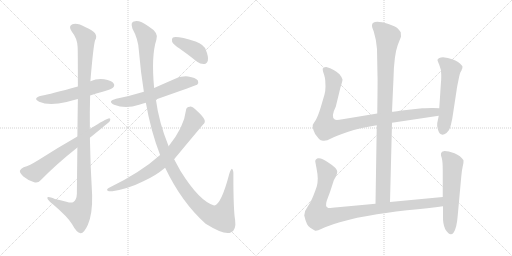
t = 0.00 s
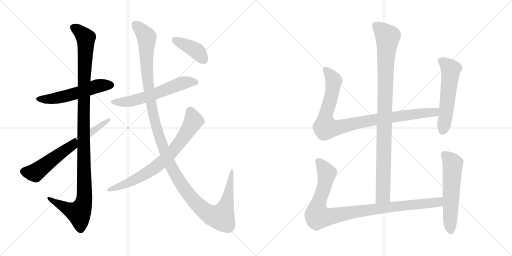
t = 2.15 s
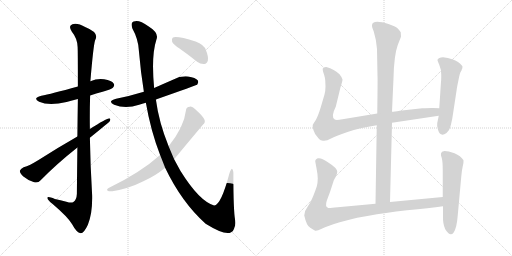
t = 4.31 s
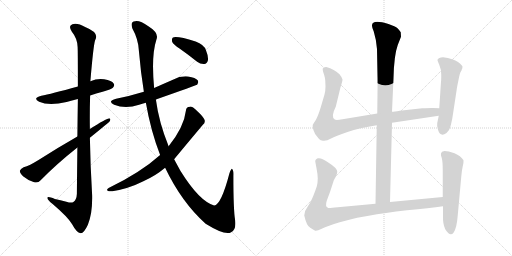
t = 6.46 s
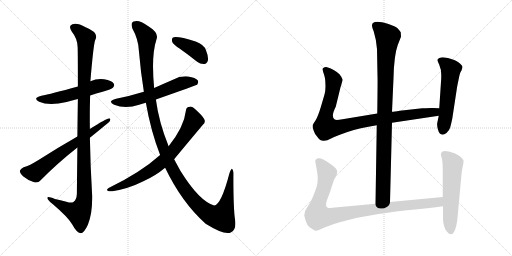
t = 8.61 s
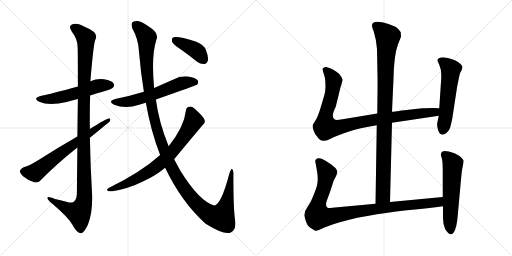
t = 10.77 s

The animated SVG that drew these frames (rendered in a browser with its animation timeline set to each time). Animation: 12 CSS @keyframes rules; one cycle of 10.77 s.

<svg version="1.1" viewBox="0 0 2048 1024" xmlns="http://www.w3.org/2000/svg">
  <g stroke="lightgray" stroke-dasharray="1,1" stroke-width="1" transform="scale(4, 4)">
    <line x1="0" y1="0" x2="256" y2="256"></line>
    <line x1="256" y1="0" x2="0" y2="256"></line>
    <line x1="128" y1="0" x2="128" y2="256"></line>
    <line x1="0" y1="128" x2="256" y2="128"></line>
    <line x1="256" y1="0" x2="512" y2="256"></line>
    <line x1="512" y1="0" x2="256" y2="256"></line>
    <line x1="384" y1="0" x2="384" y2="256"></line>
    <line x1="256" y1="128" x2="512" y2="128"></line>
  </g>
<g transform="scale(1, -1) translate(0, -850)">
   <style type="text/css">
    @keyframes keyframes0 {
      from {
       stroke: black;
       stroke-dashoffset: 550;
       stroke-width: 128;
       }
       64% {
       animation-timing-function: step-end;
       stroke: black;
       stroke-dashoffset: 0;
       stroke-width: 128;
       }
       to {
       stroke: black;
       stroke-width: 1024;
       }
       }
       #make-me-a-hanzi-animation-0 {
         animation: keyframes0 0.697591s both;
         animation-delay: 0.000000s;
         animation-timing-function: linear;
       }
    @keyframes keyframes1 {
      from {
       stroke: black;
       stroke-dashoffset: 1157;
       stroke-width: 128;
       }
       79% {
       animation-timing-function: step-end;
       stroke: black;
       stroke-dashoffset: 0;
       stroke-width: 128;
       }
       to {
       stroke: black;
       stroke-width: 1024;
       }
       }
       #make-me-a-hanzi-animation-1 {
         animation: keyframes1 1.191569s both;
         animation-delay: 0.697591s;
         animation-timing-function: linear;
       }
    @keyframes keyframes2 {
      from {
       stroke: black;
       stroke-dashoffset: 666;
       stroke-width: 128;
       }
       68% {
       animation-timing-function: step-end;
       stroke: black;
       stroke-dashoffset: 0;
       stroke-width: 128;
       }
       to {
       stroke: black;
       stroke-width: 1024;
       }
       }
       #make-me-a-hanzi-animation-2 {
         animation: keyframes2 0.791992s both;
         animation-delay: 1.889160s;
         animation-timing-function: linear;
       }
    @keyframes keyframes3 {
      from {
       stroke: black;
       stroke-dashoffset: 596;
       stroke-width: 128;
       }
       66% {
       animation-timing-function: step-end;
       stroke: black;
       stroke-dashoffset: 0;
       stroke-width: 128;
       }
       to {
       stroke: black;
       stroke-width: 1024;
       }
       }
       #make-me-a-hanzi-animation-3 {
         animation: keyframes3 0.735026s both;
         animation-delay: 2.681152s;
         animation-timing-function: linear;
       }
    @keyframes keyframes4 {
      from {
       stroke: black;
       stroke-dashoffset: 1343;
       stroke-width: 128;
       }
       81% {
       animation-timing-function: step-end;
       stroke: black;
       stroke-dashoffset: 0;
       stroke-width: 128;
       }
       to {
       stroke: black;
       stroke-width: 1024;
       }
       }
       #make-me-a-hanzi-animation-4 {
         animation: keyframes4 1.342936s both;
         animation-delay: 3.416178s;
         animation-timing-function: linear;
       }
    @keyframes keyframes5 {
      from {
       stroke: black;
       stroke-dashoffset: 748;
       stroke-width: 128;
       }
       71% {
       animation-timing-function: step-end;
       stroke: black;
       stroke-dashoffset: 0;
       stroke-width: 128;
       }
       to {
       stroke: black;
       stroke-width: 1024;
       }
       }
       #make-me-a-hanzi-animation-5 {
         animation: keyframes5 0.858724s both;
         animation-delay: 4.759114s;
         animation-timing-function: linear;
       }
    @keyframes keyframes6 {
      from {
       stroke: black;
       stroke-dashoffset: 403;
       stroke-width: 128;
       }
       57% {
       animation-timing-function: step-end;
       stroke: black;
       stroke-dashoffset: 0;
       stroke-width: 128;
       }
       to {
       stroke: black;
       stroke-width: 1024;
       }
       }
       #make-me-a-hanzi-animation-6 {
         animation: keyframes6 0.577962s both;
         animation-delay: 5.617838s;
         animation-timing-function: linear;
       }
    @keyframes keyframes7 {
      from {
       stroke: black;
       stroke-dashoffset: 994;
       stroke-width: 128;
       }
       76% {
       animation-timing-function: step-end;
       stroke: black;
       stroke-dashoffset: 0;
       stroke-width: 128;
       }
       to {
       stroke: black;
       stroke-width: 1024;
       }
       }
       #make-me-a-hanzi-animation-7 {
         animation: keyframes7 1.058919s both;
         animation-delay: 6.195800s;
         animation-timing-function: linear;
       }
    @keyframes keyframes8 {
      from {
       stroke: black;
       stroke-dashoffset: 956;
       stroke-width: 128;
       }
       76% {
       animation-timing-function: step-end;
       stroke: black;
       stroke-dashoffset: 0;
       stroke-width: 128;
       }
       to {
       stroke: black;
       stroke-width: 1024;
       }
       }
       #make-me-a-hanzi-animation-8 {
         animation: keyframes8 1.027995s both;
         animation-delay: 7.254719s;
         animation-timing-function: linear;
       }
    @keyframes keyframes9 {
      from {
       stroke: black;
       stroke-dashoffset: 559;
       stroke-width: 128;
       }
       65% {
       animation-timing-function: step-end;
       stroke: black;
       stroke-dashoffset: 0;
       stroke-width: 128;
       }
       to {
       stroke: black;
       stroke-width: 1024;
       }
       }
       #make-me-a-hanzi-animation-9 {
         animation: keyframes9 0.704915s both;
         animation-delay: 8.282714s;
         animation-timing-function: linear;
       }
    @keyframes keyframes10 {
      from {
       stroke: black;
       stroke-dashoffset: 993;
       stroke-width: 128;
       }
       76% {
       animation-timing-function: step-end;
       stroke: black;
       stroke-dashoffset: 0;
       stroke-width: 128;
       }
       to {
       stroke: black;
       stroke-width: 1024;
       }
       }
       #make-me-a-hanzi-animation-10 {
         animation: keyframes10 1.058105s both;
         animation-delay: 8.987629s;
         animation-timing-function: linear;
       }
    @keyframes keyframes11 {
      from {
       stroke: black;
       stroke-dashoffset: 577;
       stroke-width: 128;
       }
       65% {
       animation-timing-function: step-end;
       stroke: black;
       stroke-dashoffset: 0;
       stroke-width: 128;
       }
       to {
       stroke: black;
       stroke-width: 1024;
       }
       }
       #make-me-a-hanzi-animation-11 {
         animation: keyframes11 0.719564s both;
         animation-delay: 10.045734s;
         animation-timing-function: linear;
       }
</style>
<path d="M 360.5 468.5 Q 384.5 477.5 410.5 483.5 Q 446.5 493.5 451.5 499.5 Q 460.5 508.5 454.5 516.5 Q 447.5 528.5 416.5 533.5 Q 388.5 537.5 361.5 525.5 L 311.5 504.5 Q 202.5 474.5 165.5 467.5 Q 128.5 458.5 156.5 443.5 Q 195.5 425.5 266.5 442.5 Q 287.5 448.5 311.5 454.5 L 360.5 468.5 Z" fill="lightgray"></path> 
<path d="M 309.5 260.5 Q 308.5 178.5 307.5 75.5 Q 306.5 51.5 293.5 42.5 Q 286.5 36.5 265.5 43.5 Q 241.5 49.5 219.5 54.5 Q 186.5 67.5 189.5 57.5 Q 190.5 50.5 210.5 34.5 Q 271.5 -17.5 288.5 -46.5 Q 306.5 -80.5 322.5 -82.5 Q 335.5 -83.5 351.5 -48.5 Q 370.5 -3.5 368.5 70.5 Q 361.5 185.5 359.5 299.5 L 359.5 334.5 Q 358.5 401.5 360.5 468.5 L 361.5 525.5 Q 373.5 669.5 380.5 689.5 Q 398.5 719.5 342.5 741.5 Q 308.5 760.5 289.5 753.5 Q 271.5 746.5 287.5 723.5 Q 309.5 696.5 310.5 662.5 Q 311.5 646.5 311.5 504.5 L 311.5 454.5 Q 310.5 390.5 309.5 304.5 L 309.5 260.5 Z" fill="lightgray"></path> 
<path d="M 309.5 304.5 Q 225.5 256.5 152.5 209.5 Q 118.5 188.5 94.5 181.5 Q 81.5 175.5 79.5 167.5 Q 78.5 158.5 93.5 144.5 Q 112.5 128.5 136.5 121.5 Q 152.5 117.5 162.5 129.5 Q 228.5 196.5 309.5 260.5 L 359.5 299.5 Q 437.5 362.5 438.5 364.5 Q 445.5 377.5 434.5 376.5 Q 425.5 376.5 359.5 334.5 L 309.5 304.5 Z" fill="lightgray"></path> 
<path d="M 623.5 452.5 Q 785.5 509.5 788.5 511.5 Q 795.5 520.5 791.5 528.5 Q 782.5 540.5 752.5 544.5 Q 721.5 547.5 691.5 531.5 Q 654.5 515.5 616.5 498.5 L 575.5 483.5 Q 523.5 467.5 464.5 455.5 Q 427.5 445.5 456.5 431.5 Q 501.5 412.5 556.5 431.5 Q 568.5 435.5 583.5 439.5 L 623.5 452.5 Z" fill="lightgray"></path> 
<path d="M 660.5 179.5 Q 726.5 41.5 822.5 -44.5 Q 901.5 -93.5 924.5 -78.5 Q 945.5 -69.5 940.5 -29.5 Q 933.5 9.5 933.5 148.5 Q 934.5 170.5 928.5 174.5 Q 924.5 175.5 917.5 156.5 Q 884.5 30.5 856.5 28.5 Q 796.5 46.5 721.5 167.5 Q 709.5 189.5 696.5 213.5 L 674.5 265.5 Q 635.5 361.5 623.5 452.5 L 616.5 498.5 Q 604.5 627.5 625.5 691.5 Q 637.5 718.5 593.5 745.5 Q 559.5 769.5 540.5 765.5 Q 519.5 764.5 529.5 736.5 Q 553.5 693.5 555.5 647.5 Q 562.5 563.5 575.5 483.5 L 583.5 439.5 Q 602.5 328.5 640.5 230.5 L 660.5 179.5 Z" fill="lightgray"></path> 
<path d="M 640.5 230.5 Q 562.5 160.5 434.5 98.5 Q 424.5 92.5 430.5 87.5 Q 437.5 83.5 449.5 85.5 Q 513.5 95.5 573.5 125.5 Q 622.5 147.5 660.5 179.5 L 696.5 213.5 Q 753.5 282.5 811.5 351.5 Q 821.5 358.5 818.5 370.5 Q 814.5 382.5 788.5 406.5 Q 769.5 424.5 759.5 423.5 Q 744.5 423.5 743.5 407.5 Q 736.5 343.5 674.5 265.5 L 640.5 230.5 Z" fill="lightgray"></path> 
<path d="M 719.5 655.5 Q 753.5 631.5 788.5 603.5 Q 801.5 593.5 817.5 594.5 Q 827.5 595.5 831.5 608.5 Q 834.5 623.5 823.5 650.5 Q 816.5 671.5 782.5 684.5 Q 704.5 708.5 690.5 699.5 Q 686.5 695.5 688.5 683.5 Q 692.5 673.5 719.5 655.5 Z" fill="lightgray"></path> 
<path d="M 1560.0 42.0 L 1568.0 359.0 L 1568.0 403.0 L 1574.0 537.0 Q 1576.0 629.0 1591.0 670.0 L 1604.0 703.0 L 1603.0 721.0 Q 1598.0 729.0 1590.0 737.0 Q 1582.0 744.0 1554.0 754.0 Q 1488.0 774.0 1488.0 748.0 Q 1487.0 743.0 1495.0 724.0 Q 1506.0 688.0 1508.0 654.0 L 1510.0 545.0 Q 1511.0 534.0 1509.0 396.0 L 1507.0 349.0 L 1502.0 35.0 C 1502.0 5.0 1559.0 12.0 1560.0 42.0 Z" fill="lightgray"></path> 
<path d="M 1568.0 359.0 L 1755.0 387.0 C 1785.0 391.0 1787.0 416.0 1757.0 417.0 L 1732.0 418.0 Q 1729.0 419.0 1689.0 417.0 L 1599.0 407.0 Q 1577.0 403.0 1568.0 403.0 L 1509.0 396.0 L 1370.0 373.0 Q 1344.0 368.0 1339.0 372.0 Q 1322.0 382.0 1343.0 423.0 L 1362.0 501.0 Q 1370.0 525.0 1370.0 532.0 Q 1369.0 539.0 1358.0 553.0 Q 1338.0 573.0 1305.0 582.0 Q 1296.0 582.0 1295.0 579.0 Q 1289.0 578.0 1291.0 570.0 Q 1292.0 562.0 1297.0 549.0 Q 1301.0 535.0 1301.0 528.0 L 1302.0 504.0 Q 1302.0 488.0 1298.0 472.0 L 1283.0 421.0 Q 1271.0 382.0 1262.0 368.0 Q 1252.0 354.0 1251.0 350.0 Q 1249.0 345.0 1254.0 329.0 Q 1259.0 313.0 1269.0 303.0 Q 1277.0 291.0 1283.0 289.0 L 1292.0 287.0 Q 1306.0 285.0 1324.0 296.0 Q 1341.0 306.0 1390.0 322.0 Q 1438.0 338.0 1507.0 349.0 L 1568.0 359.0 Z" fill="lightgray"></path> 
<path d="M 1755.0 387.0 L 1749.0 358.0 Q 1747.0 350.0 1752.0 331.0 Q 1761.0 300.0 1786.0 318.0 Q 1798.0 329.0 1801.0 341.0 Q 1804.0 352.0 1809.0 375.0 L 1827.0 493.0 Q 1828.0 502.0 1834.0 530.0 Q 1839.0 557.0 1843.0 563.0 Q 1847.0 569.0 1847.0 572.0 L 1849.0 576.0 L 1850.0 583.0 Q 1850.0 588.0 1832.0 602.0 Q 1814.0 615.0 1772.0 621.0 Q 1754.0 621.0 1750.0 611.0 Q 1749.0 609.0 1757.0 591.0 Q 1765.0 573.0 1765.0 551.0 Q 1765.0 528.0 1764.0 523.0 L 1757.0 417.0 L 1755.0 387.0 Z" fill="lightgray"></path> 
<path d="M 1771.0 62.0 L 1560.0 42.0 L 1502.0 35.0 L 1351.0 21.0 Q 1319.0 17.0 1313.0 18.0 Q 1299.0 23.0 1307.0 47.0 L 1320.0 82.0 L 1334.0 125.0 Q 1334.0 127.0 1342.0 141.0 Q 1349.0 155.0 1349.0 163.0 Q 1348.0 178.0 1316.0 198.0 Q 1287.0 220.0 1271.0 217.0 Q 1265.0 215.0 1263.0 211.0 Q 1260.0 206.0 1261.0 204.0 L 1266.0 177.0 Q 1271.0 152.0 1271.0 136.0 Q 1271.0 119.0 1267.0 104.0 Q 1262.0 89.0 1253.0 66.0 Q 1244.0 42.0 1231.0 24.0 Q 1217.0 6.0 1217.0 -12.0 Q 1226.0 -53.0 1241.0 -61.0 L 1259.0 -72.0 Q 1264.0 -77.0 1287.0 -65.0 Q 1310.0 -54.0 1359.0 -39.0 Q 1408.0 -25.0 1429.0 -21.0 L 1475.0 -13.0 Q 1537.0 -1.0 1628.0 9.0 Q 1718.0 18.0 1772.0 25.0 C 1802.0 29.0 1801.0 65.0 1771.0 62.0 Z" fill="lightgray"></path> 
<path d="M 1768.0 243.0 L 1764.0 236.0 Q 1762.0 231.0 1767.0 218.0 Q 1771.0 204.0 1771.0 168.0 L 1771.0 62.0 L 1772.0 25.0 L 1772.0 -15.0 Q 1771.0 -46.0 1781.0 -67.0 Q 1800.0 -98.0 1814.0 -81.0 Q 1827.0 -64.0 1831.0 -11.0 L 1845.0 143.0 Q 1847.0 168.0 1851.0 185.0 Q 1855.0 202.0 1854.0 209.0 Q 1843.0 227.0 1818.0 237.0 Q 1793.0 246.0 1778.0 246.0 Q 1770.0 244.0 1768.0 243.0 Z" fill="lightgray"></path> 
      <clipPath id="make-me-a-hanzi-clip-0">
      <path d="M 360.5 468.5 Q 384.5 477.5 410.5 483.5 Q 446.5 493.5 451.5 499.5 Q 460.5 508.5 454.5 516.5 Q 447.5 528.5 416.5 533.5 Q 388.5 537.5 361.5 525.5 L 311.5 504.5 Q 202.5 474.5 165.5 467.5 Q 128.5 458.5 156.5 443.5 Q 195.5 425.5 266.5 442.5 Q 287.5 448.5 311.5 454.5 L 360.5 468.5 Z" fill="lightgray"></path>
      </clipPath>
      <path clip-path="url(#make-me-a-hanzi-clip-0)" d="M 157.5 456.5 L 218.5 456.5 L 323.5 482.5 L 377.5 503.5 L 444.5 509.5 " fill="none" id="make-me-a-hanzi-animation-0" stroke-dasharray="422 844" stroke-linecap="round"></path>

      <clipPath id="make-me-a-hanzi-clip-1">
      <path d="M 309.5 260.5 Q 308.5 178.5 307.5 75.5 Q 306.5 51.5 293.5 42.5 Q 286.5 36.5 265.5 43.5 Q 241.5 49.5 219.5 54.5 Q 186.5 67.5 189.5 57.5 Q 190.5 50.5 210.5 34.5 Q 271.5 -17.5 288.5 -46.5 Q 306.5 -80.5 322.5 -82.5 Q 335.5 -83.5 351.5 -48.5 Q 370.5 -3.5 368.5 70.5 Q 361.5 185.5 359.5 299.5 L 359.5 334.5 Q 358.5 401.5 360.5 468.5 L 361.5 525.5 Q 373.5 669.5 380.5 689.5 Q 398.5 719.5 342.5 741.5 Q 308.5 760.5 289.5 753.5 Q 271.5 746.5 287.5 723.5 Q 309.5 696.5 310.5 662.5 Q 311.5 646.5 311.5 504.5 L 311.5 454.5 Q 310.5 390.5 309.5 304.5 L 309.5 260.5 Z" fill="lightgray"></path>
      </clipPath>
      <path clip-path="url(#make-me-a-hanzi-clip-1)" d="M 296.5 737.5 L 312.5 729.5 L 343.5 697.5 L 334.5 518.5 L 337.5 61.5 L 331.5 29.5 L 315.5 -0.5 L 274.5 12.5 L 208.5 47.5 L 206.5 54.5 L 195.5 54.5 " fill="none" id="make-me-a-hanzi-animation-1" stroke-dasharray="1029 2058" stroke-linecap="round"></path>

      <clipPath id="make-me-a-hanzi-clip-2">
      <path d="M 309.5 304.5 Q 225.5 256.5 152.5 209.5 Q 118.5 188.5 94.5 181.5 Q 81.5 175.5 79.5 167.5 Q 78.5 158.5 93.5 144.5 Q 112.5 128.5 136.5 121.5 Q 152.5 117.5 162.5 129.5 Q 228.5 196.5 309.5 260.5 L 359.5 299.5 Q 437.5 362.5 438.5 364.5 Q 445.5 377.5 434.5 376.5 Q 425.5 376.5 359.5 334.5 L 309.5 304.5 Z" fill="lightgray"></path>
      </clipPath>
      <path clip-path="url(#make-me-a-hanzi-clip-2)" d="M 91.5 165.5 L 140.5 159.5 L 271.5 258.5 L 433.5 369.5 " fill="none" id="make-me-a-hanzi-animation-2" stroke-dasharray="538 1076" stroke-linecap="round"></path>

      <clipPath id="make-me-a-hanzi-clip-3">
      <path d="M 623.5 452.5 Q 785.5 509.5 788.5 511.5 Q 795.5 520.5 791.5 528.5 Q 782.5 540.5 752.5 544.5 Q 721.5 547.5 691.5 531.5 Q 654.5 515.5 616.5 498.5 L 575.5 483.5 Q 523.5 467.5 464.5 455.5 Q 427.5 445.5 456.5 431.5 Q 501.5 412.5 556.5 431.5 Q 568.5 435.5 583.5 439.5 L 623.5 452.5 Z" fill="lightgray"></path>
      </clipPath>
      <path clip-path="url(#make-me-a-hanzi-clip-3)" d="M 457.5 444.5 L 529.5 446.5 L 630.5 477.5 L 732.5 518.5 L 757.5 523.5 L 784.5 519.5 " fill="none" id="make-me-a-hanzi-animation-3" stroke-dasharray="468 936" stroke-linecap="round"></path>

      <clipPath id="make-me-a-hanzi-clip-4">
      <path d="M 660.5 179.5 Q 726.5 41.5 822.5 -44.5 Q 901.5 -93.5 924.5 -78.5 Q 945.5 -69.5 940.5 -29.5 Q 933.5 9.5 933.5 148.5 Q 934.5 170.5 928.5 174.5 Q 924.5 175.5 917.5 156.5 Q 884.5 30.5 856.5 28.5 Q 796.5 46.5 721.5 167.5 Q 709.5 189.5 696.5 213.5 L 674.5 265.5 Q 635.5 361.5 623.5 452.5 L 616.5 498.5 Q 604.5 627.5 625.5 691.5 Q 637.5 718.5 593.5 745.5 Q 559.5 769.5 540.5 765.5 Q 519.5 764.5 529.5 736.5 Q 553.5 693.5 555.5 647.5 Q 562.5 563.5 575.5 483.5 L 583.5 439.5 Q 602.5 328.5 640.5 230.5 L 660.5 179.5 Z" fill="lightgray"></path>
      </clipPath>
      <path clip-path="url(#make-me-a-hanzi-clip-4)" d="M 541.5 748.5 L 559.5 736.5 L 586.5 701.5 L 585.5 612.5 L 594.5 494.5 L 628.5 329.5 L 673.5 206.5 L 733.5 100.5 L 789.5 32.5 L 821.5 4.5 L 854.5 -14.5 L 884.5 -18.5 L 911.5 57.5 L 928.5 169.5 " fill="none" id="make-me-a-hanzi-animation-4" stroke-dasharray="1215 2430" stroke-linecap="round"></path>

      <clipPath id="make-me-a-hanzi-clip-5">
      <path d="M 640.5 230.5 Q 562.5 160.5 434.5 98.5 Q 424.5 92.5 430.5 87.5 Q 437.5 83.5 449.5 85.5 Q 513.5 95.5 573.5 125.5 Q 622.5 147.5 660.5 179.5 L 696.5 213.5 Q 753.5 282.5 811.5 351.5 Q 821.5 358.5 818.5 370.5 Q 814.5 382.5 788.5 406.5 Q 769.5 424.5 759.5 423.5 Q 744.5 423.5 743.5 407.5 Q 736.5 343.5 674.5 265.5 L 640.5 230.5 Z" fill="lightgray"></path>
      </clipPath>
      <path clip-path="url(#make-me-a-hanzi-clip-5)" d="M 758.5 408.5 L 772.5 375.5 L 769.5 357.5 L 710.5 269.5 L 656.5 210.5 L 617.5 178.5 L 545.5 134.5 L 436.5 91.5 " fill="none" id="make-me-a-hanzi-animation-5" stroke-dasharray="620 1240" stroke-linecap="round"></path>

      <clipPath id="make-me-a-hanzi-clip-6">
      <path d="M 719.5 655.5 Q 753.5 631.5 788.5 603.5 Q 801.5 593.5 817.5 594.5 Q 827.5 595.5 831.5 608.5 Q 834.5 623.5 823.5 650.5 Q 816.5 671.5 782.5 684.5 Q 704.5 708.5 690.5 699.5 Q 686.5 695.5 688.5 683.5 Q 692.5 673.5 719.5 655.5 Z" fill="lightgray"></path>
      </clipPath>
      <path clip-path="url(#make-me-a-hanzi-clip-6)" d="M 695.5 693.5 L 786.5 646.5 L 814.5 611.5 " fill="none" id="make-me-a-hanzi-animation-6" stroke-dasharray="275 550" stroke-linecap="round"></path>

      <clipPath id="make-me-a-hanzi-clip-7">
      <path d="M 1560.0 42.0 L 1568.0 359.0 L 1568.0 403.0 L 1574.0 537.0 Q 1576.0 629.0 1591.0 670.0 L 1604.0 703.0 L 1603.0 721.0 Q 1598.0 729.0 1590.0 737.0 Q 1582.0 744.0 1554.0 754.0 Q 1488.0 774.0 1488.0 748.0 Q 1487.0 743.0 1495.0 724.0 Q 1506.0 688.0 1508.0 654.0 L 1510.0 545.0 Q 1511.0 534.0 1509.0 396.0 L 1507.0 349.0 L 1502.0 35.0 C 1502.0 5.0 1559.0 12.0 1560.0 42.0 Z" fill="lightgray"></path>
      </clipPath>
      <path clip-path="url(#make-me-a-hanzi-clip-7)" d="M 1501.0 749.0 L 1551.0 702.0 L 1543.0 616.0 L 1532.0 68.0 L 1508.0 43.0 " fill="none" id="make-me-a-hanzi-animation-7" stroke-dasharray="866 1732" stroke-linecap="round"></path>

      <clipPath id="make-me-a-hanzi-clip-8">
      <path d="M 1568.0 359.0 L 1755.0 387.0 C 1785.0 391.0 1787.0 416.0 1757.0 417.0 L 1732.0 418.0 Q 1729.0 419.0 1689.0 417.0 L 1599.0 407.0 Q 1577.0 403.0 1568.0 403.0 L 1509.0 396.0 L 1370.0 373.0 Q 1344.0 368.0 1339.0 372.0 Q 1322.0 382.0 1343.0 423.0 L 1362.0 501.0 Q 1370.0 525.0 1370.0 532.0 Q 1369.0 539.0 1358.0 553.0 Q 1338.0 573.0 1305.0 582.0 Q 1296.0 582.0 1295.0 579.0 Q 1289.0 578.0 1291.0 570.0 Q 1292.0 562.0 1297.0 549.0 Q 1301.0 535.0 1301.0 528.0 L 1302.0 504.0 Q 1302.0 488.0 1298.0 472.0 L 1283.0 421.0 Q 1271.0 382.0 1262.0 368.0 Q 1252.0 354.0 1251.0 350.0 Q 1249.0 345.0 1254.0 329.0 Q 1259.0 313.0 1269.0 303.0 Q 1277.0 291.0 1283.0 289.0 L 1292.0 287.0 Q 1306.0 285.0 1324.0 296.0 Q 1341.0 306.0 1390.0 322.0 Q 1438.0 338.0 1507.0 349.0 L 1568.0 359.0 Z" fill="lightgray"></path>
      </clipPath>
      <path clip-path="url(#make-me-a-hanzi-clip-8)" d="M 1303.0 570.0 L 1335.0 528.0 L 1321.0 449.0 L 1302.0 386.0 L 1302.0 340.0 L 1354.0 340.0 L 1505.0 373.0 L 1728.0 400.0 L 1750.0 410.0 " fill="none" id="make-me-a-hanzi-animation-8" stroke-dasharray="828 1656" stroke-linecap="round"></path>

      <clipPath id="make-me-a-hanzi-clip-9">
      <path d="M 1755.0 387.0 L 1749.0 358.0 Q 1747.0 350.0 1752.0 331.0 Q 1761.0 300.0 1786.0 318.0 Q 1798.0 329.0 1801.0 341.0 Q 1804.0 352.0 1809.0 375.0 L 1827.0 493.0 Q 1828.0 502.0 1834.0 530.0 Q 1839.0 557.0 1843.0 563.0 Q 1847.0 569.0 1847.0 572.0 L 1849.0 576.0 L 1850.0 583.0 Q 1850.0 588.0 1832.0 602.0 Q 1814.0 615.0 1772.0 621.0 Q 1754.0 621.0 1750.0 611.0 Q 1749.0 609.0 1757.0 591.0 Q 1765.0 573.0 1765.0 551.0 Q 1765.0 528.0 1764.0 523.0 L 1757.0 417.0 L 1755.0 387.0 Z" fill="lightgray"></path>
      </clipPath>
      <path clip-path="url(#make-me-a-hanzi-clip-9)" d="M 1759.0 610.0 L 1778.0 599.0 L 1803.0 572.0 L 1772.0 330.0 " fill="none" id="make-me-a-hanzi-animation-9" stroke-dasharray="431 862" stroke-linecap="round"></path>

      <clipPath id="make-me-a-hanzi-clip-10">
      <path d="M 1771.0 62.0 L 1560.0 42.0 L 1502.0 35.0 L 1351.0 21.0 Q 1319.0 17.0 1313.0 18.0 Q 1299.0 23.0 1307.0 47.0 L 1320.0 82.0 L 1334.0 125.0 Q 1334.0 127.0 1342.0 141.0 Q 1349.0 155.0 1349.0 163.0 Q 1348.0 178.0 1316.0 198.0 Q 1287.0 220.0 1271.0 217.0 Q 1265.0 215.0 1263.0 211.0 Q 1260.0 206.0 1261.0 204.0 L 1266.0 177.0 Q 1271.0 152.0 1271.0 136.0 Q 1271.0 119.0 1267.0 104.0 Q 1262.0 89.0 1253.0 66.0 Q 1244.0 42.0 1231.0 24.0 Q 1217.0 6.0 1217.0 -12.0 Q 1226.0 -53.0 1241.0 -61.0 L 1259.0 -72.0 Q 1264.0 -77.0 1287.0 -65.0 Q 1310.0 -54.0 1359.0 -39.0 Q 1408.0 -25.0 1429.0 -21.0 L 1475.0 -13.0 Q 1537.0 -1.0 1628.0 9.0 Q 1718.0 18.0 1772.0 25.0 C 1802.0 29.0 1801.0 65.0 1771.0 62.0 Z" fill="lightgray"></path>
      </clipPath>
      <path clip-path="url(#make-me-a-hanzi-clip-10)" d="M 1275.0 204.0 L 1307.0 153.0 L 1296.0 98.0 L 1271.0 29.0 L 1272.0 -15.0 L 1316.0 -17.0 L 1526.0 18.0 L 1728.0 38.0 L 1755.0 43.0 L 1764.0 56.0 " fill="none" id="make-me-a-hanzi-animation-10" stroke-dasharray="865 1730" stroke-linecap="round"></path>

      <clipPath id="make-me-a-hanzi-clip-11">
      <path d="M 1768.0 243.0 L 1764.0 236.0 Q 1762.0 231.0 1767.0 218.0 Q 1771.0 204.0 1771.0 168.0 L 1771.0 62.0 L 1772.0 25.0 L 1772.0 -15.0 Q 1771.0 -46.0 1781.0 -67.0 Q 1800.0 -98.0 1814.0 -81.0 Q 1827.0 -64.0 1831.0 -11.0 L 1845.0 143.0 Q 1847.0 168.0 1851.0 185.0 Q 1855.0 202.0 1854.0 209.0 Q 1843.0 227.0 1818.0 237.0 Q 1793.0 246.0 1778.0 246.0 Q 1770.0 244.0 1768.0 243.0 Z" fill="lightgray"></path>
      </clipPath>
      <path clip-path="url(#make-me-a-hanzi-clip-11)" d="M 1776.0 234.0 L 1811.0 194.0 L 1803.0 -74.0 " fill="none" id="make-me-a-hanzi-animation-11" stroke-dasharray="449 898" stroke-linecap="round"></path>

</g>
</svg>
